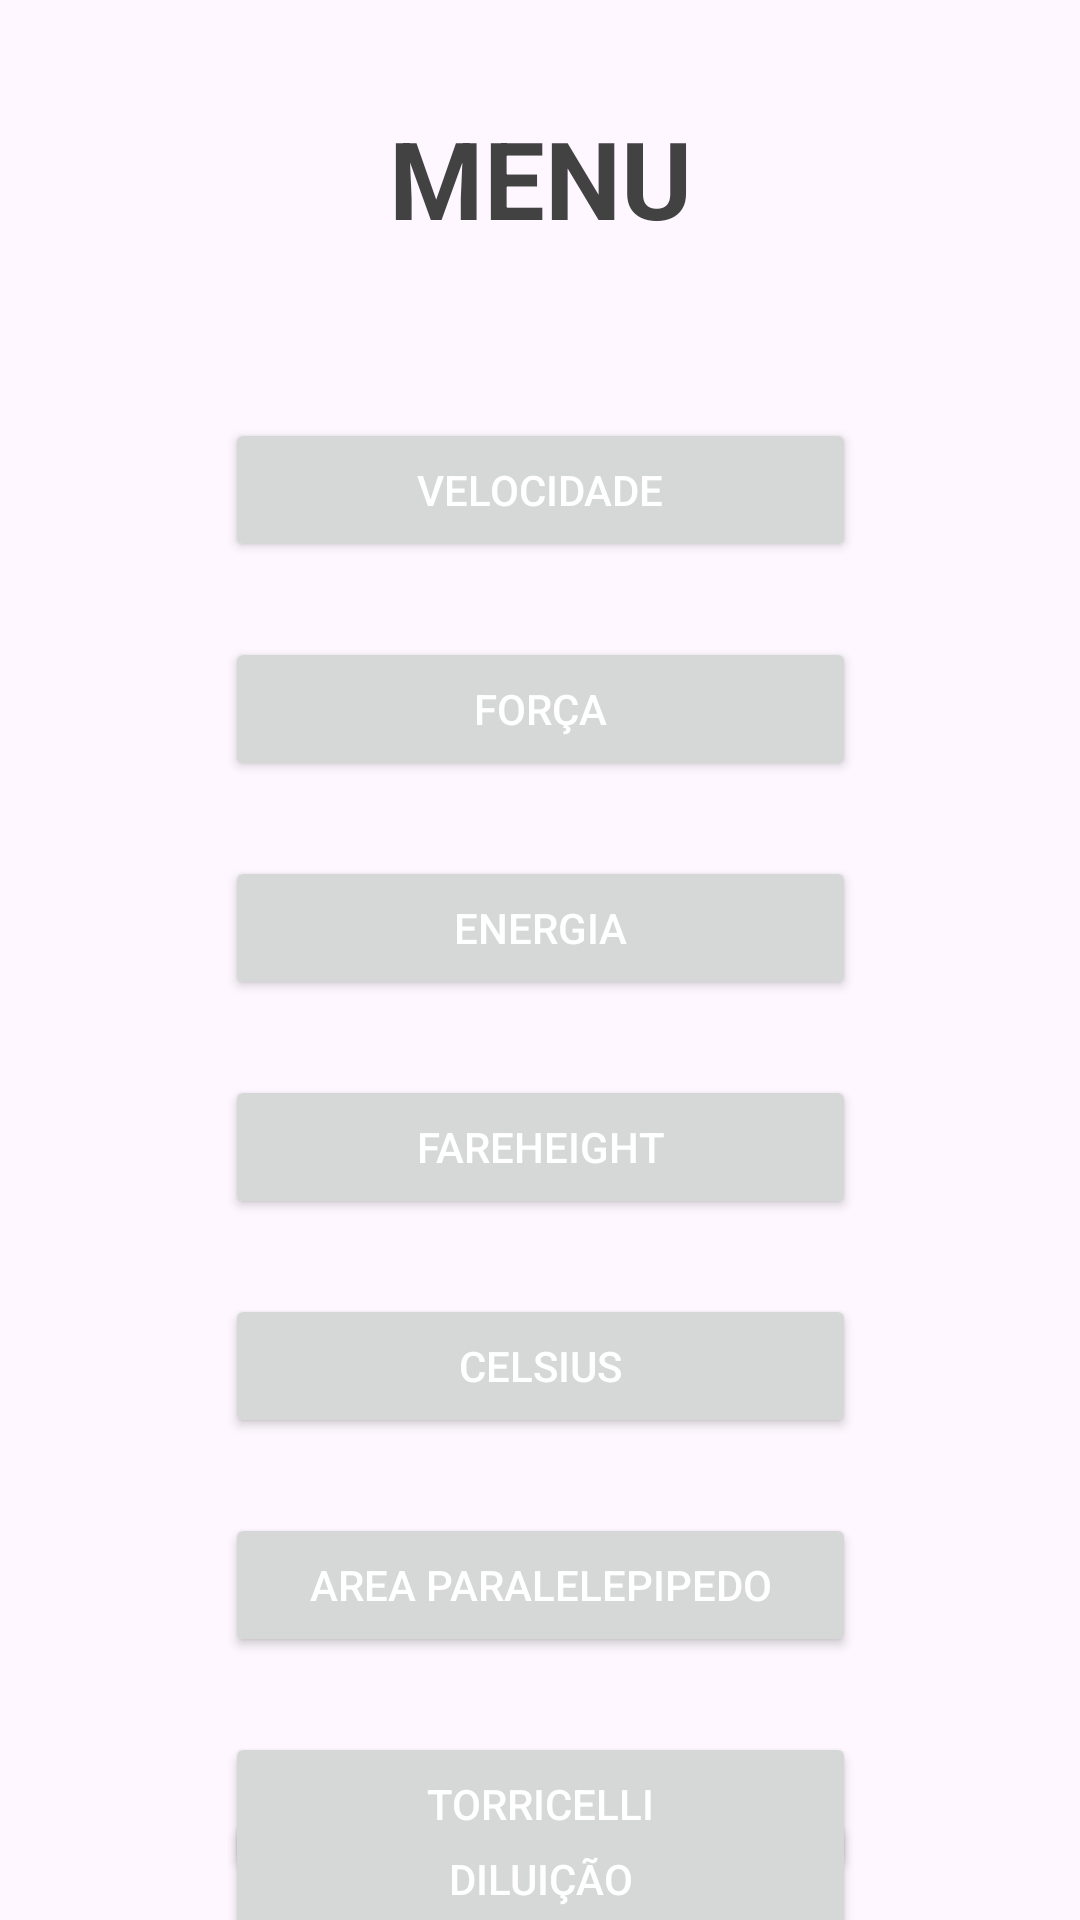

The Android layout XML behind this screen, and the referenced resources:
<!-- AndroidManifest.xml: application theme Theme.AplicativoContas -->
<!-- res/layout/activity_main.xml -->
<?xml version="1.0" encoding="utf-8"?>
<androidx.constraintlayout.widget.ConstraintLayout xmlns:android="http://schemas.android.com/apk/res/android"
    xmlns:app="http://schemas.android.com/apk/res-auto"
    xmlns:tools="http://schemas.android.com/tools"
    android:id="@+id/main"
    android:layout_width="match_parent"
    android:layout_height="match_parent"
    tools:context=".MainActivity">

    <TextView
        android:id="@+id/title"
        android:layout_width="wrap_content"
        android:layout_height="wrap_content"
        android:layout_marginTop="35dp"
        android:layout_marginBottom="50dp"
        android:text="MENU"
        android:textAlignment="center"
        android:textColor="#424242"
        android:textSize="36sp"
        android:textStyle="bold"
        app:layout_constraintBottom_toTopOf="@+id/btnVel"
        app:layout_constraintEnd_toEndOf="parent"
        app:layout_constraintStart_toStartOf="parent"
        app:layout_constraintTop_toTopOf="parent"
        tools:ignore="HardcodedText" />

    <Button
        android:id="@+id/btnVel"
        android:layout_width="36mm"
        android:layout_height="wrap_content"
        android:layout_marginStart="75dp"
        android:layout_marginTop="56dp"
        android:layout_marginEnd="75dp"
        android:text="Velocidade"
        android:textColor="@android:color/white"
        app:cornerRadius="65dp"
        app:layout_constraintEnd_toEndOf="parent"
        app:layout_constraintHorizontal_bias="0.478"
        app:layout_constraintStart_toStartOf="parent"
        app:layout_constraintTop_toBottomOf="@+id/title"
        tools:ignore="HardcodedText" />

    <Button
        android:id="@+id/btnFor"
        android:layout_width="36mm"
        android:layout_height="wrap_content"
        android:layout_marginStart="75dp"
        android:layout_marginTop="25dp"
        android:layout_marginEnd="75dp"
        android:text="Força"
        app:cornerRadius="65dp"
        android:textColor="@android:color/white"
        app:layout_constraintEnd_toEndOf="parent"
        app:layout_constraintStart_toStartOf="parent"
        app:layout_constraintTop_toBottomOf="@+id/btnVel"
        tools:ignore="HardcodedText" />

    <Button
        android:id="@+id/btnEnerg"
        android:layout_width="36mm"
        android:layout_height="wrap_content"
        android:layout_marginStart="75dp"
        android:layout_marginTop="25dp"
        android:layout_marginEnd="75dp"
        android:text="Energia"
        app:cornerRadius="65dp"
        android:textColor="@android:color/white"
        app:layout_constraintEnd_toEndOf="parent"
        app:layout_constraintStart_toStartOf="parent"
        app:layout_constraintTop_toBottomOf="@+id/btnFor"
        tools:ignore="HardcodedText"/>

    <Button
        android:id="@+id/btnFtoC"
        android:layout_width="36mm"
        android:layout_height="wrap_content"
        android:layout_marginStart="75dp"
        android:layout_marginTop="25dp"
        android:layout_marginEnd="75dp"
        android:text="Fareheight"
        app:cornerRadius="65dp"
        android:textColor="@android:color/white"
        app:layout_constraintEnd_toEndOf="parent"
        app:layout_constraintStart_toStartOf="parent"
        app:layout_constraintTop_toBottomOf="@+id/btnEnerg"
        tools:ignore="HardcodedText" />

    <Button
        android:id="@+id/btnCtoF"
        android:layout_width="36mm"
        android:layout_height="wrap_content"
        android:layout_marginStart="75dp"
        android:layout_marginTop="25dp"
        android:layout_marginEnd="75dp"
        android:text="Celsius"
        app:cornerRadius="65dp"
        android:textColor="@android:color/white"
        app:layout_constraintEnd_toEndOf="parent"
        app:layout_constraintStart_toStartOf="parent"
        app:layout_constraintTop_toBottomOf="@+id/btnFtoC"
        tools:ignore="HardcodedText" />

    <Button
        android:id="@+id/btnAreaPara"
        android:layout_width="36mm"
        android:layout_height="wrap_content"
        android:layout_marginStart="75dp"
        android:layout_marginTop="25dp"
        android:layout_marginEnd="75dp"
        android:text="Area Paralelepipedo"
        app:cornerRadius="65dp"
        android:textColor="@android:color/white"
        app:layout_constraintEnd_toEndOf="parent"
        app:layout_constraintStart_toStartOf="parent"
        app:layout_constraintTop_toBottomOf="@+id/btnCtoF"
        tools:ignore="HardcodedText" />

    <Button
        android:id="@+id/btnTorri"
        android:layout_width="36mm"
        android:layout_height="wrap_content"
        android:layout_marginStart="75dp"
        android:layout_marginTop="25dp"
        android:layout_marginEnd="75dp"
        android:text="Torricelli"
        app:cornerRadius="65dp"
        android:textColor="@android:color/white"
        app:layout_constraintEnd_toEndOf="parent"
        app:layout_constraintStart_toStartOf="parent"
        app:layout_constraintTop_toBottomOf="@+id/btnAreaPara"
        tools:ignore="HardcodedText" />

    <Button
        android:id="@+id/btnDilui"
        android:layout_width="36mm"
        android:layout_height="wrap_content"
        android:layout_marginStart="75dp"
        android:layout_marginTop="25dp"
        android:layout_marginEnd="75dp"
        android:layout_marginBottom="38dp"
        android:text="Diluição"
        app:cornerRadius="65dp"
        android:textColor="@android:color/white"
        app:layout_constraintBottom_toBottomOf="parent"
        app:layout_constraintEnd_toEndOf="parent"
        app:layout_constraintStart_toStartOf="parent"
        app:layout_constraintTop_toBottomOf="@+id/btnTorri"
        tools:ignore="HardcodedText" />


</androidx.constraintlayout.widget.ConstraintLayout>
<!-- resources referenced by this layout -->
<resources>
  <style name="Theme.AplicativoContas" parent="Base.Theme.AplicativoContas" />
  <style name="Base.Theme.AplicativoContas" parent="Theme.Material3.DayNight.NoActionBar">
          
          
      </style>
</resources>
